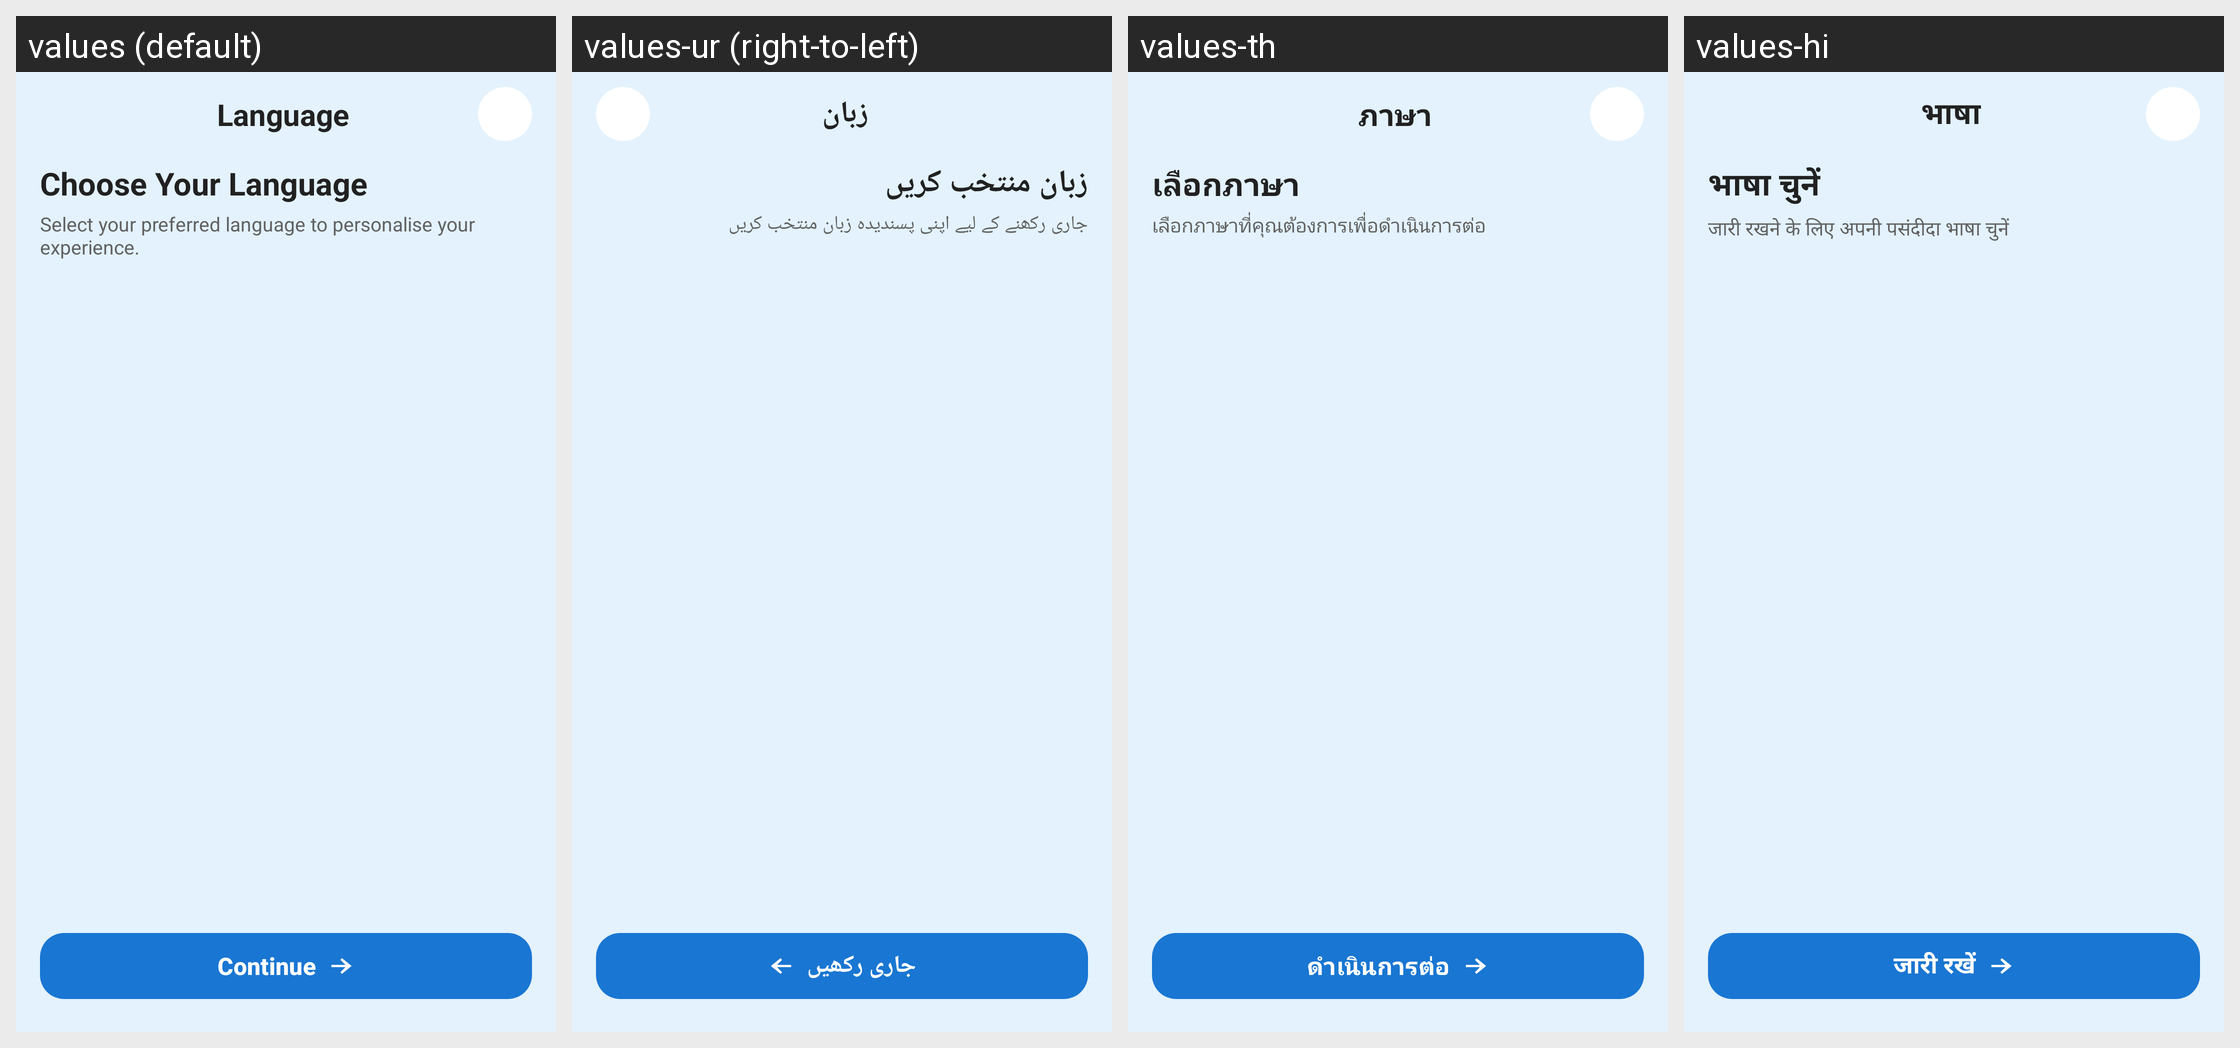

Strings drawn on this Android screen and how each of the app's shown locales translates them:
Android screen res/layout/fragment_language.xml rendered under 4 locales, left to right: values (default), values-ur (right-to-left), values-th, values-hi. Device: Nexus 5 (rendered at 1080×1920; each locale shown at half size, 540×960, under a caption strip naming it); theme Theme.BluetoothTracker.
Other locales in the repository, not shown: values-ar, values-bg, values-de, values-es, values-fa, values-fi, values-fr, values-hu, values-in, values-it, values-ja, values-ko, values-ms, values-pl, values-pt, values-ro, values-ru, values-sk, values-tr, values-vi.
Strings drawn on this screen, with the default value and each locale's value (text and hints the layout hard-codes, and strings that could not be matched under every locale, appear in the picture but are not listed):

language
  values: Language
  values-ur: زبان
  values-th: ภาษา
  values-hi: भाषा

choose_language
  values: Choose Your Language
  values-ur: زبان منتخب کریں
  values-th: เลือกภาษา
  values-hi: भाषा चुनें

choose_language_subtitle
  values: Select your preferred language to personalise your experience.
  values-ur: جاری رکھنے کے لیے اپنی پسندیدہ زبان منتخب کریں
  values-th: เลือกภาษาที่คุณต้องการเพื่อดำเนินการต่อ
  values-hi: जारी रखने के लिए अपनी पसंदीदा भाषा चुनें

continue_label
  values: Continue
  values-ur: جاری رکھیں
  values-th: ดำเนินการต่อ
  values-hi: जारी रखें
